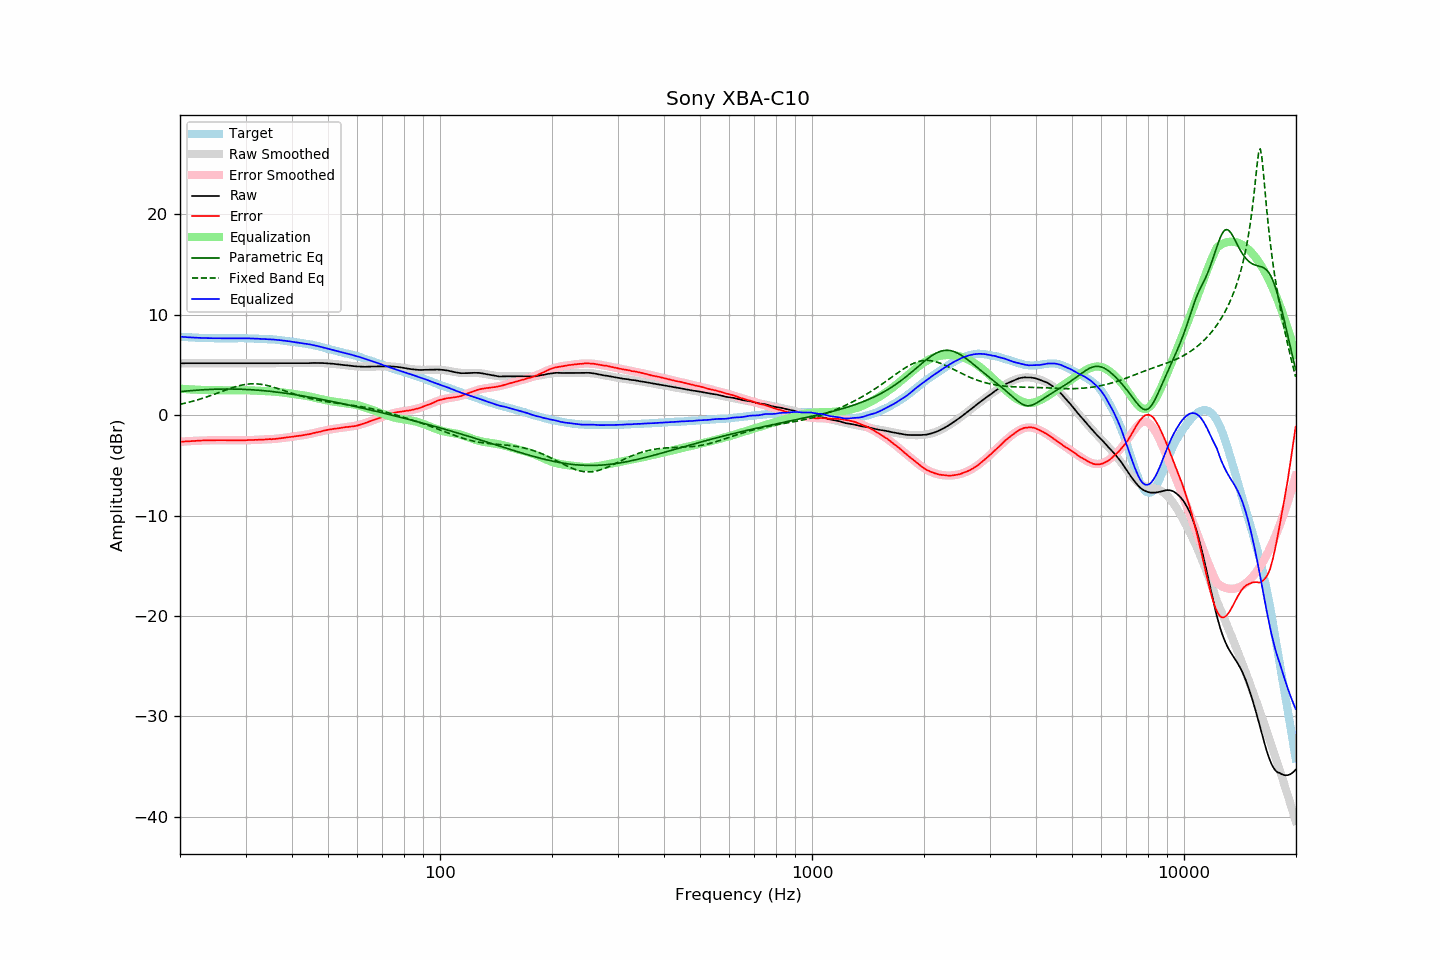

The data file committed next to this chart (first rows):
frequency, raw, error, smoothed, error_smoothed, equalization, parametric_eq, fixed_band_eq, equalized_raw, equalized_smoothed, target
20.00, 5.18, -2.64, 5.18, -2.65, 2.65, 2.35, 1.09, 7.82, 7.82, 7.82
20.20, 5.18, -2.63, 5.18, -2.63, 2.63, 2.37, 1.12, 7.81, 7.81, 7.81
20.40, 5.18, -2.62, 5.18, -2.62, 2.62, 2.38, 1.16, 7.80, 7.80, 7.80
20.61, 5.18, -2.61, 5.18, -2.61, 2.61, 2.40, 1.20, 7.79, 7.79, 7.79
20.81, 5.18, -2.59, 5.18, -2.60, 2.60, 2.41, 1.23, 7.78, 7.78, 7.77
21.02, 5.18, -2.58, 5.18, -2.59, 2.59, 2.43, 1.27, 7.77, 7.77, 7.76
21.23, 5.18, -2.57, 5.18, -2.58, 2.58, 2.44, 1.31, 7.76, 7.76, 7.75
21.44, 5.18, -2.58, 5.18, -2.57, 2.57, 2.45, 1.36, 7.75, 7.75, 7.76
21.66, 5.18, -2.56, 5.18, -2.56, 2.56, 2.47, 1.40, 7.74, 7.74, 7.74
21.87, 5.18, -2.56, 5.18, -2.55, 2.55, 2.48, 1.44, 7.73, 7.73, 7.74
22.09, 5.18, -2.54, 5.18, -2.54, 2.54, 2.49, 1.49, 7.72, 7.72, 7.72
22.31, 5.18, -2.53, 5.18, -2.54, 2.54, 2.50, 1.54, 7.71, 7.71, 7.71
22.54, 5.18, -2.52, 5.18, -2.53, 2.53, 2.51, 1.58, 7.71, 7.71, 7.70
22.76, 5.18, -2.52, 5.18, -2.52, 2.52, 2.52, 1.63, 7.70, 7.70, 7.70
22.99, 5.18, -2.51, 5.18, -2.52, 2.52, 2.53, 1.69, 7.70, 7.70, 7.69
23.22, 5.18, -2.50, 5.18, -2.51, 2.51, 2.54, 1.74, 7.69, 7.69, 7.68
23.45, 5.18, -2.51, 5.18, -2.51, 2.51, 2.55, 1.79, 7.69, 7.69, 7.69
23.69, 5.18, -2.50, 5.18, -2.50, 2.50, 2.56, 1.84, 7.68, 7.68, 7.68
23.92, 5.18, -2.49, 5.18, -2.50, 2.50, 2.57, 1.90, 7.68, 7.68, 7.67
24.16, 5.18, -2.50, 5.18, -2.50, 2.50, 2.57, 1.96, 7.67, 7.67, 7.68
24.40, 5.18, -2.50, 5.18, -2.49, 2.49, 2.58, 2.01, 7.67, 7.67, 7.68
24.65, 5.18, -2.49, 5.18, -2.49, 2.49, 2.59, 2.07, 7.67, 7.67, 7.67
24.89, 5.18, -2.49, 5.18, -2.49, 2.49, 2.59, 2.13, 7.67, 7.67, 7.67
25.14, 5.18, -2.48, 5.18, -2.49, 2.49, 2.60, 2.19, 7.67, 7.67, 7.66
25.39, 5.18, -2.48, 5.18, -2.49, 2.49, 2.60, 2.25, 7.67, 7.67, 7.66
25.65, 5.18, -2.48, 5.18, -2.49, 2.49, 2.60, 2.31, 7.66, 7.66, 7.66
25.91, 5.18, -2.48, 5.18, -2.48, 2.48, 2.61, 2.37, 7.66, 7.66, 7.66
26.16, 5.18, -2.49, 5.18, -2.48, 2.48, 2.61, 2.43, 7.66, 7.66, 7.67
26.43, 5.18, -2.48, 5.18, -2.48, 2.48, 2.61, 2.49, 7.66, 7.66, 7.66
26.69, 5.18, -2.48, 5.18, -2.48, 2.48, 2.61, 2.55, 7.66, 7.66, 7.66
26.96, 5.18, -2.48, 5.18, -2.49, 2.49, 2.61, 2.60, 7.66, 7.66, 7.66
27.23, 5.18, -2.48, 5.18, -2.49, 2.49, 2.61, 2.66, 7.67, 7.67, 7.66
27.50, 5.18, -2.48, 5.18, -2.49, 2.49, 2.61, 2.71, 7.67, 7.67, 7.66
27.77, 5.18, -2.49, 5.18, -2.49, 2.49, 2.61, 2.77, 7.67, 7.67, 7.67
28.05, 5.18, -2.48, 5.18, -2.49, 2.49, 2.61, 2.82, 7.67, 7.67, 7.66
28.33, 5.18, -2.49, 5.18, -2.49, 2.49, 2.60, 2.86, 7.67, 7.67, 7.67
28.62, 5.18, -2.49, 5.18, -2.49, 2.49, 2.60, 2.91, 7.67, 7.67, 7.67
28.90, 5.18, -2.50, 5.18, -2.49, 2.49, 2.59, 2.95, 7.67, 7.67, 7.68
29.19, 5.18, -2.50, 5.18, -2.49, 2.49, 2.59, 2.99, 7.67, 7.67, 7.68
29.48, 5.18, -2.49, 5.18, -2.49, 2.49, 2.58, 3.02, 7.67, 7.67, 7.67
29.78, 5.18, -2.49, 5.18, -2.49, 2.49, 2.58, 3.05, 7.67, 7.67, 7.67
30.08, 5.18, -2.49, 5.18, -2.49, 2.49, 2.57, 3.08, 7.66, 7.66, 7.67
30.38, 5.18, -2.47, 5.18, -2.48, 2.48, 2.56, 3.10, 7.66, 7.66, 7.65
30.68, 5.18, -2.47, 5.18, -2.48, 2.48, 2.55, 3.12, 7.66, 7.66, 7.65
30.99, 5.18, -2.47, 5.18, -2.47, 2.47, 2.54, 3.13, 7.65, 7.65, 7.65
31.30, 5.18, -2.47, 5.18, -2.47, 2.47, 2.53, 3.13, 7.65, 7.65, 7.65
31.61, 5.18, -2.46, 5.18, -2.46, 2.46, 2.52, 3.13, 7.64, 7.64, 7.64
31.93, 5.18, -2.44, 5.18, -2.45, 2.45, 2.51, 3.13, 7.63, 7.63, 7.62
32.24, 5.18, -2.45, 5.18, -2.45, 2.45, 2.50, 3.12, 7.62, 7.62, 7.63
32.57, 5.18, -2.43, 5.18, -2.44, 2.44, 2.49, 3.11, 7.62, 7.62, 7.61
32.89, 5.18, -2.43, 5.18, -2.43, 2.43, 2.48, 3.09, 7.61, 7.61, 7.61
33.22, 5.18, -2.42, 5.18, -2.43, 2.43, 2.46, 3.07, 7.60, 7.60, 7.60
33.55, 5.18, -2.42, 5.18, -2.42, 2.42, 2.45, 3.04, 7.60, 7.60, 7.60
33.89, 5.18, -2.41, 5.18, -2.41, 2.41, 2.43, 3.01, 7.59, 7.59, 7.59
34.23, 5.18, -2.39, 5.18, -2.40, 2.40, 2.42, 2.97, 7.58, 7.58, 7.57
34.57, 5.18, -2.39, 5.18, -2.40, 2.40, 2.40, 2.93, 7.57, 7.57, 7.57
34.92, 5.18, -2.37, 5.18, -2.39, 2.39, 2.38, 2.89, 7.56, 7.56, 7.55
35.27, 5.18, -2.39, 5.18, -2.38, 2.38, 2.37, 2.85, 7.55, 7.55, 7.57
35.62, 5.18, -2.36, 5.18, -2.36, 2.36, 2.35, 2.80, 7.54, 7.54, 7.54
35.97, 5.18, -2.36, 5.18, -2.35, 2.35, 2.33, 2.75, 7.53, 7.53, 7.54
... 635 more rows
